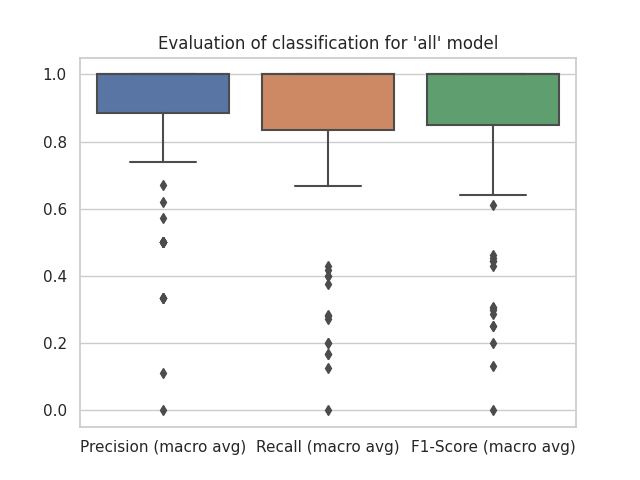

Data behind this chart, as committed beside it:
Audio, Precision (macro avg), Recall (macro avg), F1-Score (macro avg)
../../RawDataset/MTP_1617476751923/HH_MT…, 1.0, 1.0, 1.0
../../RawDataset/MTP_1617476751923/Snare…, 0.5, 0.4, 0.4444
../../RawDataset/MTP_1617476751923/Kick_…, 1.0, 1.0, 1.0
../../RawDataset/MTP_1617476751923/Frees…, 1.0, 1.0, 1.0
../../RawDataset/MAF/MafP2.wav, 0.9333, 0.9583, 0.9407
../../RawDataset/MAF/MafI2.wav, 0.9167, 0.9259, 0.9107
../../RawDataset/AZI/AZiI2.wav, 1.0, 1.0, 1.0
../../RawDataset/AZI/AZiP2.wav, 1.0, 1.0, 1.0
../../RawDataset/LML_1617020140983/HH_LM…, 1.0, 1.0, 1.0
../../RawDataset/LML_1617020140983/Snare…, 1.0, 1.0, 1.0
../../RawDataset/LML_1617020140983/Frees…, 0.9333, 0.9583, 0.9407
../../RawDataset/LML_1617020140983/Kick_…, 1.0, 1.0, 1.0
../../RawDataset/JVS_1617180378425/HH_JV…, 1.0, 1.0, 1.0
../../RawDataset/JVS_1617180378425/Kick_…, 1.0, 1.0, 1.0
../../RawDataset/JVS_1617180378425/Snare…, 1.0, 1.0, 1.0
../../RawDataset/JVS_1617180378425/Frees…, 0.9375, 0.8333, 0.8667
../../RawDataset/BIC/BicI2.wav, 1.0, 1.0, 1.0
../../RawDataset/BIC/BicP2.wav, 0.963, 0.9333, 0.9434
../../RawDataset/MOB_1616751225808/Frees…, 1.0, 1.0, 1.0
../../RawDataset/MOB_1616751225808/Kick_…, 0.5, 0.4, 0.4444
../../RawDataset/MOB_1616751225808/HH_MO…, 1.0, 1.0, 1.0
../../RawDataset/MOB_1616751225808/Snare…, 1.0, 1.0, 1.0
../../RawDataset/CAT/CatP2.wav, 0.963, 0.9167, 0.9328
../../RawDataset/CAT/CatI2.wav, 0.9333, 0.9524, 0.9373
../../RawDataset/ISA/IsaI2.wav, 0.9333, 0.8333, 0.8519
../../RawDataset/ISA/IsaP2.wav, 1.0, 1.0, 1.0
../../RawDataset/APL_1616757118902/Frees…, 0.9333, 0.9167, 0.9153
../../RawDataset/APL_1616757118902/HH_AP…, 1.0, 1.0, 1.0
../../RawDataset/APL_1616757118902/Snare…, 1.0, 1.0, 1.0
../../RawDataset/APL_1616757118902/Kick_…, 1.0, 1.0, 1.0
../../RawDataset/OBH_1617275905744/HH_OB…, 0.5, 0.2, 0.2857
../../RawDataset/OBH_1617275905744/Snare…, 0.5, 0.1667, 0.25
../../RawDataset/OBH_1617275905744/Kick_…, 1.0, 1.0, 1.0
../../RawDataset/OBH_1617275905744/Frees…, 1.0, 1.0, 1.0
../../RawDataset/MSF_1616750364871/Snare…, 1.0, 1.0, 1.0
../../RawDataset/MSF_1616750364871/HH_MS…, 0.3333, 0.2, 0.25
../../RawDataset/MSF_1616750364871/Kick_…, 1.0, 1.0, 1.0
../../RawDataset/MSF_1616750364871/Frees…, 0.1111, 0.1667, 0.1333
../../RawDataset/ZGA/ZgaP2.wav, 0.8222, 0.7917, 0.7979
../../RawDataset/ZGA/ZgaI2.wav, 0.5714, 0.6667, 0.6111
../../RawDataset/ARF_1616756270238/Kick_…, 0.3333, 0.2727, 0.3
../../RawDataset/ARF_1616756270238/Frees…, 0.8429, 0.7817, 0.7852
../../RawDataset/ARF_1616756270238/HH_AR…, 0.3333, 0.2833, 0.3063
../../RawDataset/ARF_1616756270238/Snare…, 0.3333, 0.2821, 0.3056
../../RawDataset/IGN_1616754663660/HH_IG…, 1.0, 1.0, 1.0
../../RawDataset/IGN_1616754663660/Snare…, 1.0, 1.0, 1.0
../../RawDataset/IGN_1616754663660/Kick_…, 1.0, 1.0, 1.0
../../RawDataset/IGN_1616754663660/Frees…, 1.0, 1.0, 1.0
../../RawDataset/JMP_1617018989017/Kick_…, 1.0, 1.0, 1.0
../../RawDataset/JMP_1617018989017/Snare…, 1.0, 1.0, 1.0
../../RawDataset/JMP_1617018989017/Frees…, 0.8889, 0.8838, 0.8853
../../RawDataset/JMP_1617018989017/HH_JM…, 1.0, 1.0, 1.0
../../RawDataset/ZIZ/ZizP2.wav, 0.9333, 0.9583, 0.9407
../../RawDataset/ZIZ/ZizI2.wav, 1.0, 1.0, 1.0
../../RawDataset/AFR/AFRP2.wav, 0.9259, 0.8333, 0.8497
../../RawDataset/AFR/AFRI2.wav, 0.8056, 0.8056, 0.8056
../../RawDataset/RIC/RicP2.wav, 0.8796, 0.875, 0.8748
../../RawDataset/RIC/RicI2.wav, 1.0, 1.0, 1.0
../../RawDataset/JMP_1617019223452/Kick_…, 1.0, 1.0, 1.0
../../RawDataset/JMP_1617019223452/Snare…, 1.0, 1.0, 1.0
... 52 more rows
